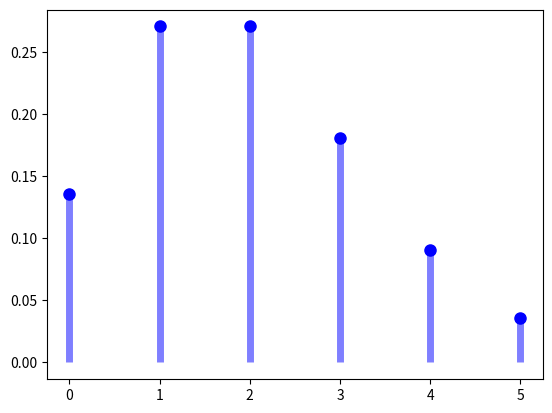

The matplotlib source for this figure: (Note: this script raises an exception after producing the figure.)
import matplotlib.pyplot as plt
import numpy as np
from scipy import stats
import pandas as pd

np.random.seed(123)

# Do your work for this exercise in either a python script named probability_distributions.py 
# or a jupyter notebook named probability_distributions.ipynb.

# For the following problems, use python to simulate the problem and calculate an experimental 
# ability, then compare that to the theoretical probability.

# 1. A bank found that the average number of cars waiting during the noon hour at a drive-up 
# window follows a Poisson distribution with a mean of 2 cars. Make a chart of this 
# distribution and answer these questions concerning the probability of cars waiting 
# at the drive-up window.

fig, ax = plt.subplots(1, 1)
mu = 2
mean, var, skew, kurt = stats.poisson.stats(mu, moments='mvsk')
x = np.arange(stats.poisson.ppf(0.01, mu),
              stats.poisson.ppf(0.99, mu))
ax.plot(x, stats.poisson.pmf(x, mu), 'bo', ms=8, label='poisson pmf')
ax.vlines(x, 0, stats.poisson.pmf(x, mu), colors='b', lw=5, alpha=0.5)

    # What is the probability that no cars drive up in the noon hour?

stats.poisson(2).pmf(0)

    # What is the probability that 3 or more cars come through the drive through?

stats.poisson(2).sf(3)

    # How likely is it that the drive through gets at least 1 car?

stats.poisson(2).sf(1)

# 2. Grades of State University graduates are normally distributed with a mean of 3.0 and a 
# standard deviation of .3. Calculate the following:

    # What grade point average is required to be in the top 5% of the graduating class?

trials = 10_000
grades_dist = stats.norm(3, .3)
grades_dist.ppf(.95)

    # An eccentric alumnus left scholarship money for students in the third decile from the 
    # bottom of their class. Determine the range of the third decile. Would a student with a 
    # 2.8 grade point average qualify for this scholarship?

grades_dist.isf(.8)
grades_dist.isf(.7)


# 3. A marketing website has an average click-through rate of 2%. One day they observe 4326 
# visitors and 97 click-throughs. How likely is it that this many people or more click through?
click_rate * click_throughs
click_rate = .02
visitors = 4326
click_throughs = 97
97/4326
stats.poisson().pmf()

# 4. You are working on some statistics homework consisting of 100 questions where all of 
    # the answers are a probability rounded to the hundreths place. Looking to save time, 
    # you put down random probabilities as the answer to each question.

answers = np.round(np.random.sample(100), decimals=2)

    # What is the probability that at least one of your first 60 answers is correct?

stats.binom(60, .01).sf(0)
stats.binom(100, .01).sf(0)

# 5. The codeup staff tends to get upset when the student break area is not cleaned up. 
# Suppose that there's a 3% chance that any one student cleans the break area when 
# they visit it, and, on any given day, about 90% of the 3 active cohorts of 22 
# students visit the break area. How likely is it that the break area gets cleaned 
# up each day? How likely is it that it goes two days without getting cleaned up? All week?

students = .9*(22*3)
student_cleans = .03*students
stats.binom(students, .03).sf(0) # each day
1 - stats.binom(students, .03).sf(1)
1 - stats.binom(students, .03).sf()

# 6. You want to get lunch at La Panaderia, but notice that the line is usually very 
# long at lunchtime. After several weeks of careful observation, you notice that 
# the average number of people in line when your lunch break starts is normally 
# distributed with a mean of 15 and standard deviation of 3. If it takes 2 minutes 
# for each person to order, and 10 minutes from ordering to getting your food, what 
# is the likelihood that you have at least 15 minutes left to eat your food before 
# you have to go back to class? Assume you have one hour for lunch, and ignore 
# travel time to and from La Panaderia.

stats.norm(40, 6).cdf(45)